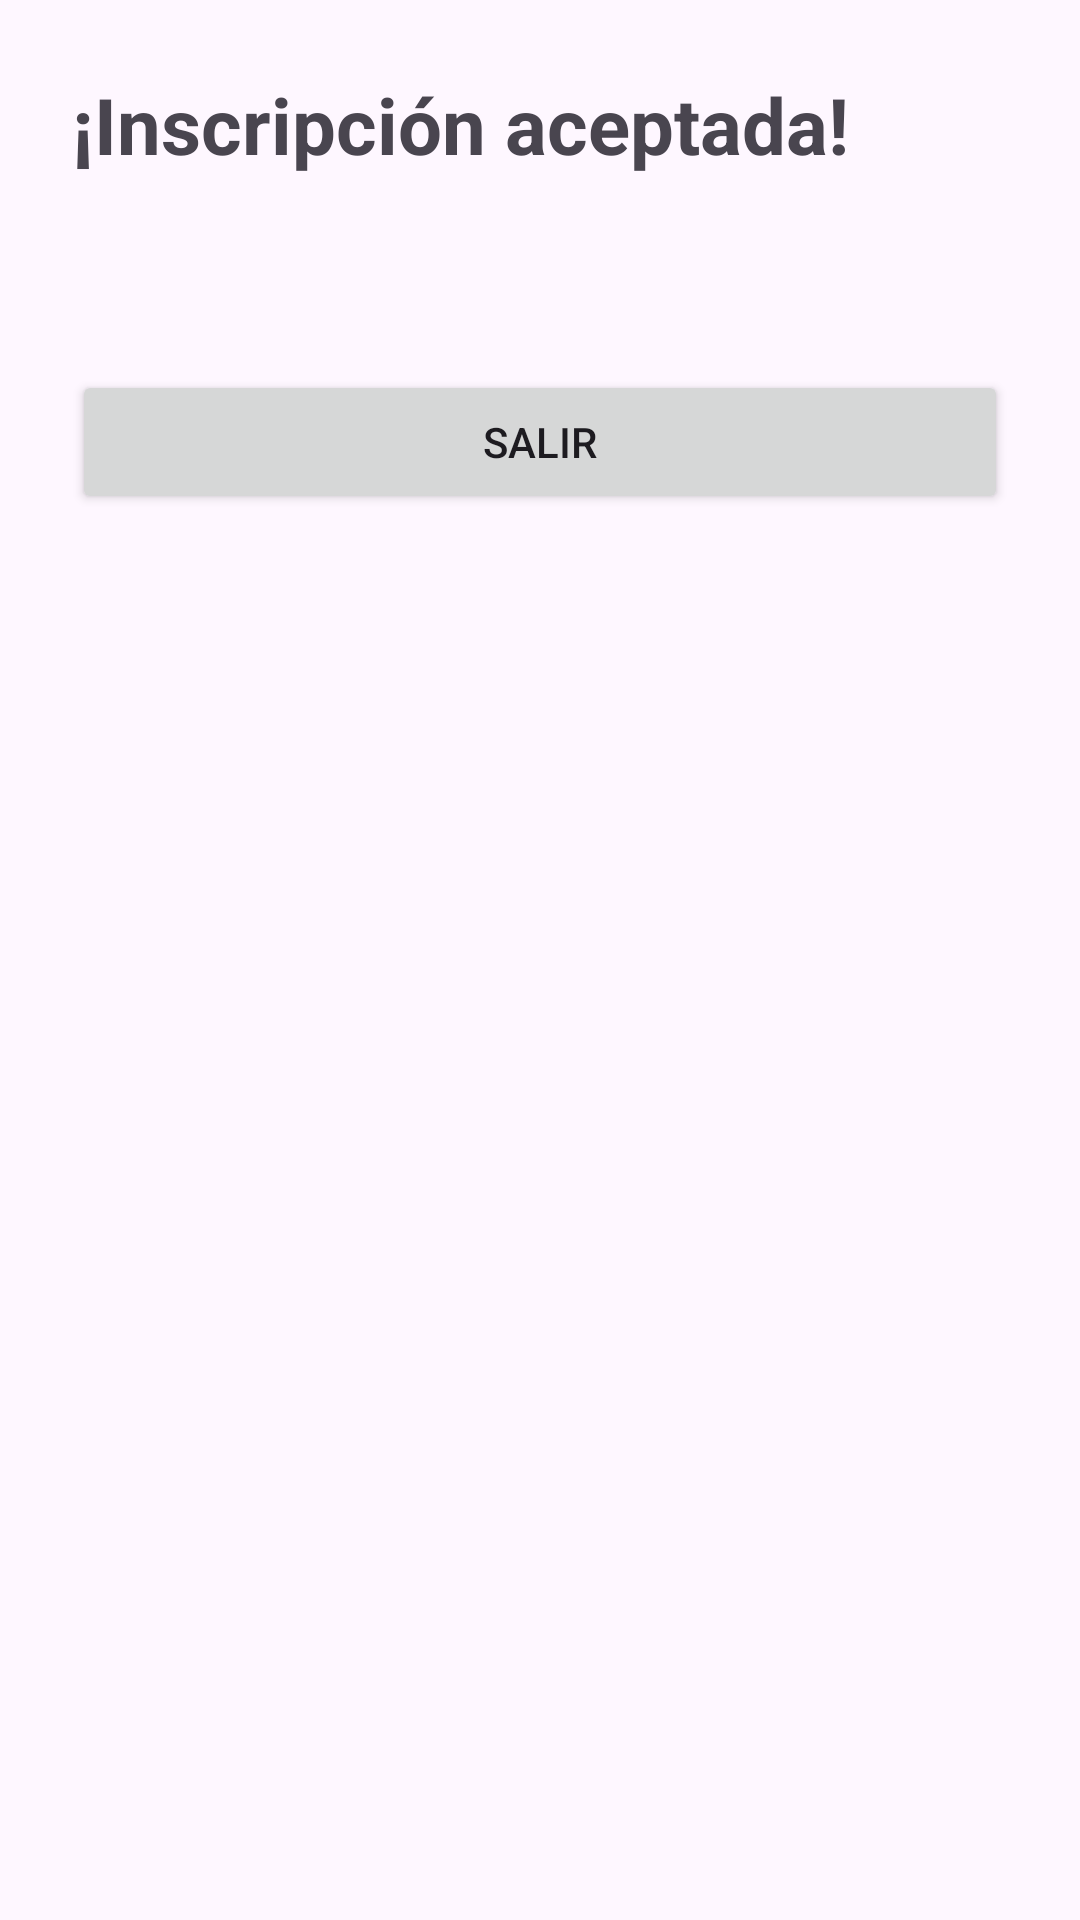

This screen was rendered from an Android layout file. Write that file and the resources it references.
<!-- AndroidManifest.xml: application theme Theme.AulaActivaMacG -->
<!-- res/layout/activity_confirmacion.xml -->
<ScrollView xmlns:android="http://schemas.android.com/apk/res/android"
    android:id="@+id/main"
    android:layout_width="match_parent"
    android:layout_height="match_parent">

    <LinearLayout
        android:layout_width="match_parent"
        android:layout_height="wrap_content"
        android:orientation="vertical"
        android:padding="24dp">

        <TextView
            android:layout_width="match_parent"
            android:layout_height="wrap_content"
            android:text="¡Inscripción aceptada!"
            android:textSize="26sp"
            android:textStyle="bold" />

        <TextView
            android:id="@+id/tvDatosInscripcion"
            android:layout_width="match_parent"
            android:layout_height="wrap_content"
            android:layout_marginTop="16dp"
            android:textSize="18sp" />

        <Button
            android:id="@+id/btnSalir"
            android:layout_width="match_parent"
            android:layout_height="wrap_content"
            android:layout_marginTop="24dp"
            android:text="Salir" />

    </LinearLayout>
</ScrollView>
<!-- resources referenced by this layout -->
<resources>
  <style name="Theme.AulaActivaMacG" parent="Base.Theme.AulaActivaMacG" />
  <style name="Base.Theme.AulaActivaMacG" parent="Theme.Material3.DayNight.NoActionBar">
          
          
      </style>
</resources>
